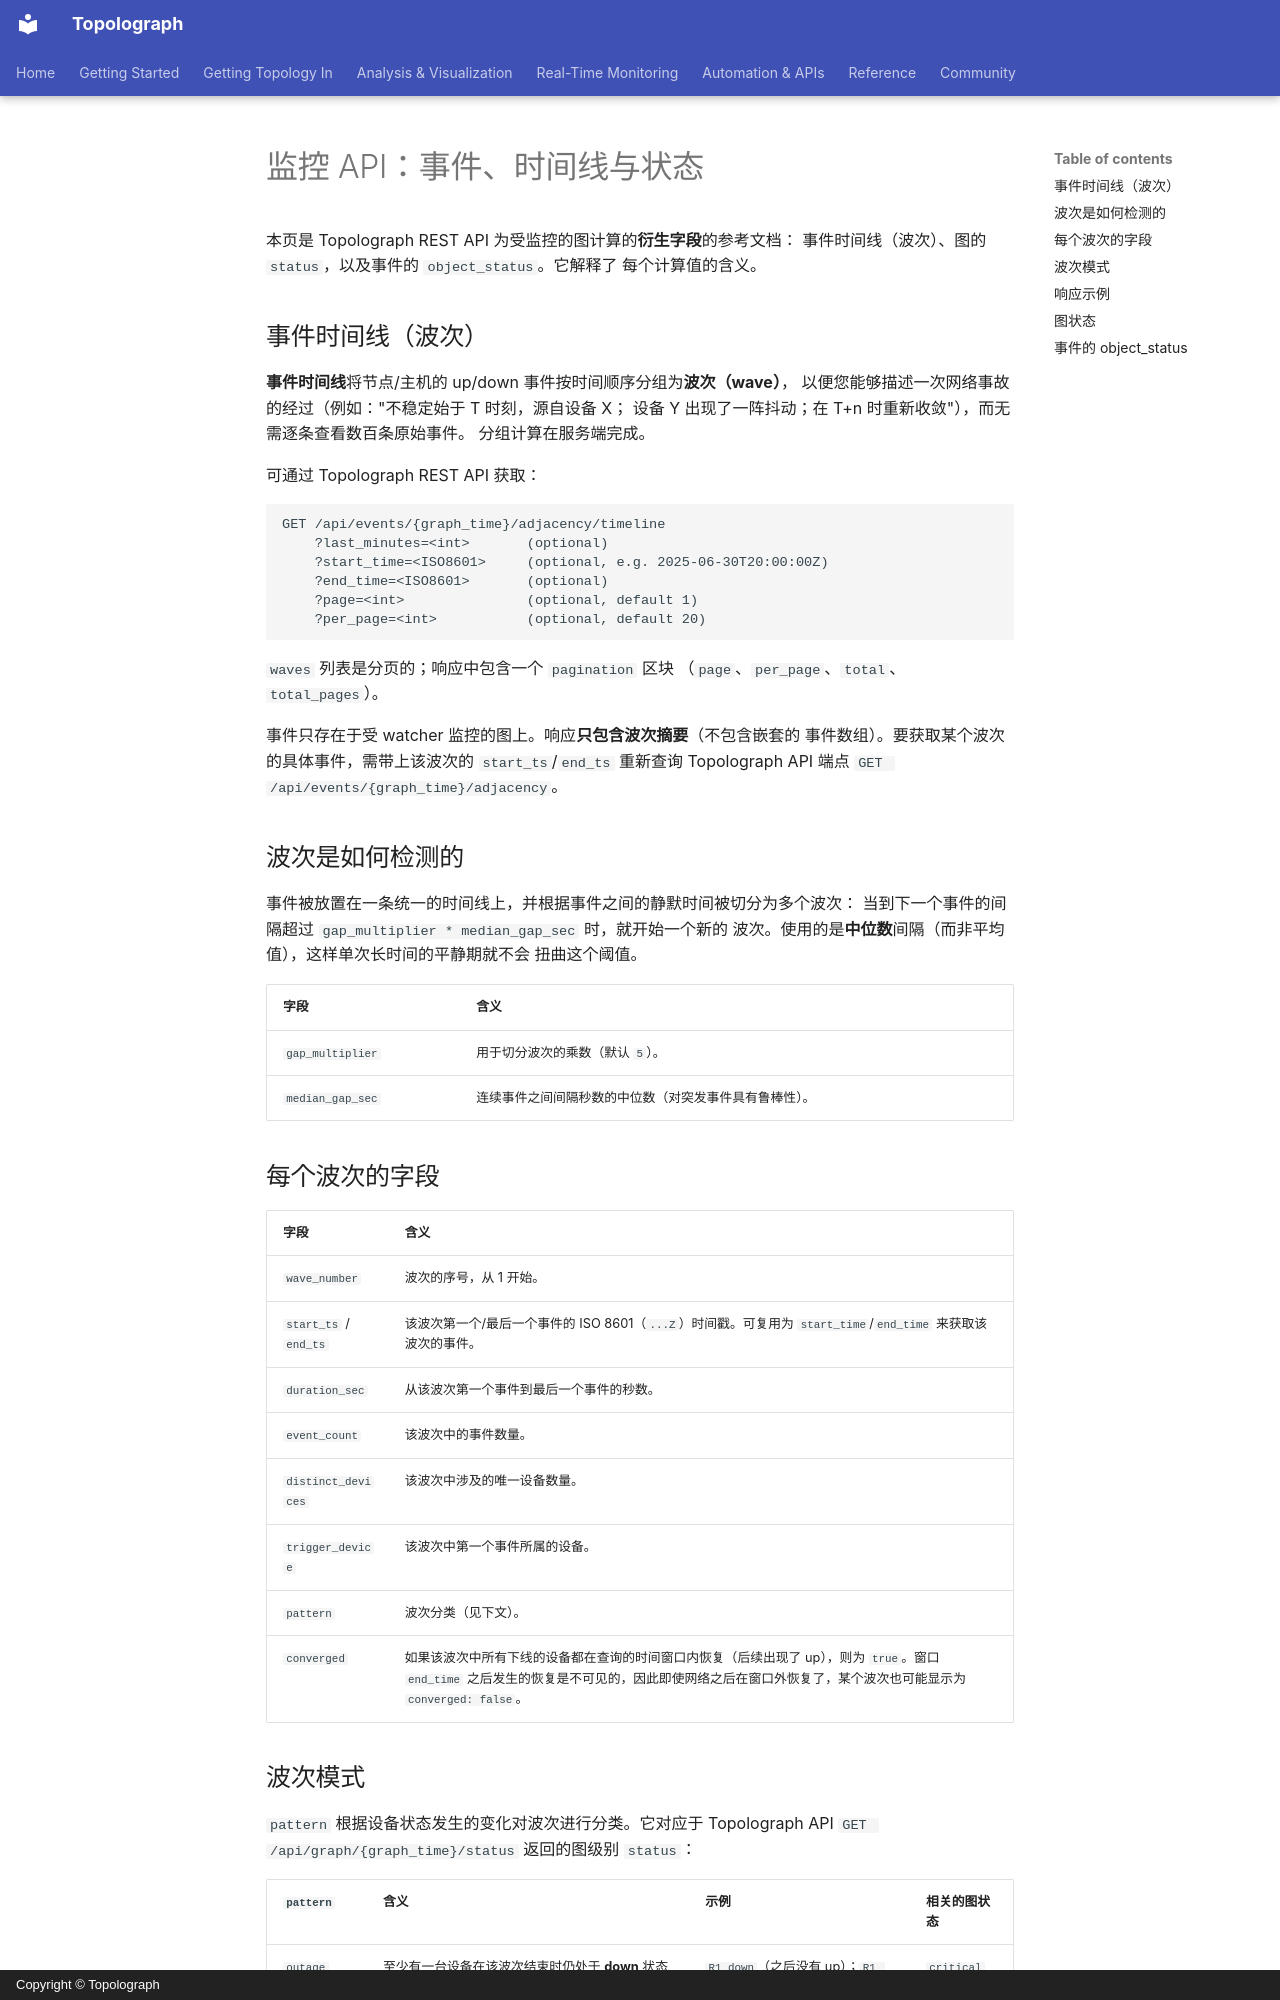

repository: Vadims06/topolograph · page: monitoring/events-timeline.zh/index.html · generator: mkdocs · copyright: Copyright © Topolograph

# 监控 API：事件、时间线与状态

本页是 Topolograph REST API 为受监控的图计算的**衍生字段**的参考文档：
事件时间线（波次）、图的 `status`，以及事件的 `object_status`。它解释了
每个计算值的含义。

## 事件时间线（波次）

**事件时间线**将节点/主机的 up/down 事件按时间顺序分组为**波次（wave）**，
以便您能够描述一次网络事故的经过（例如："不稳定始于 T 时刻，源自设备 X；
设备 Y 出现了一阵抖动；在 T+n 时重新收敛"），而无需逐条查看数百条原始事件。
分组计算在服务端完成。

可通过 Topolograph REST API 获取：

```
GET /api/events/{graph_time}/adjacency/timeline
    ?last_minutes=<int>       (optional)
    ?start_time=<ISO8601>     (optional, e.g. 2025-06-30T20:00:00Z)
    ?end_time=<ISO8601>       (optional)
    ?page=<int>               (optional, default 1)
    ?per_page=<int>           (optional, default 20)
```

`waves` 列表是分页的；响应中包含一个 `pagination` 区块
（`page`、`per_page`、`total`、`total_pages`）。

事件只存在于受 watcher 监控的图上。响应**只包含波次摘要**（不包含嵌套的
事件数组）。要获取某个波次的具体事件，需带上该波次的 `start_ts`/`end_ts`
重新查询 Topolograph API 端点 `GET /api/events/{graph_time}/adjacency`。

## 波次是如何检测的

事件被放置在一条统一的时间线上，并根据事件之间的静默时间被切分为多个波次：
当到下一个事件的间隔超过 `gap_multiplier * median_gap_sec` 时，就开始一个新的
波次。使用的是**中位数**间隔（而非平均值），这样单次长时间的平静期就不会
扭曲这个阈值。

| 字段 | 含义 |
|-------|---------|
| `gap_multiplier` | 用于切分波次的乘数（默认 `5`）。 |
| `median_gap_sec` | 连续事件之间间隔秒数的中位数（对突发事件具有鲁棒性）。 |

## 每个波次的字段

| 字段 | 含义 |
|-------|---------|
| `wave_number` | 波次的序号，从 1 开始。 |
| `start_ts` / `end_ts` | 该波次第一个/最后一个事件的 ISO 8601（`...Z`）时间戳。可复用为 `start_time`/`end_time` 来获取该波次的事件。 |
| `duration_sec` | 从该波次第一个事件到最后一个事件的秒数。 |
| `event_count` | 该波次中的事件数量。 |
| `distinct_devices` | 该波次中涉及的唯一设备数量。 |
| `trigger_device` | 该波次中第一个事件所属的设备。 |
| `pattern` | 波次分类（见下文）。 |
| `converged` | 如果该波次中所有下线的设备都在查询的时间窗口内恢复（后续出现了 up），则为 `true`。窗口 `end_time` 之后发生的恢复是不可见的，因此即使网络之后在窗口外恢复了，某个波次也可能显示为 `converged: false`。 |
